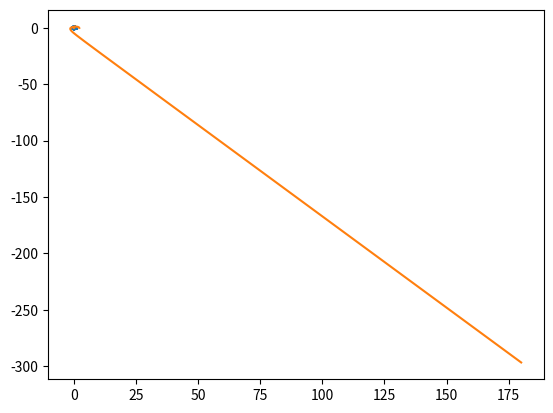
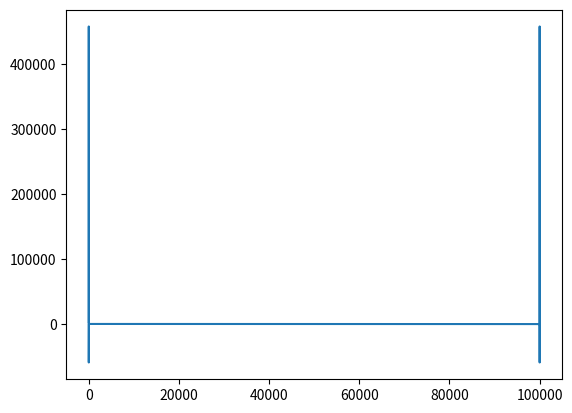

Recreate these plots in Python, in order.
# Jason French 1.15.24

import numpy as np
from scipy.integrate import odeint
from scipy.fft import fft
from scipy.fft import rfft
import matplotlib.pyplot as plt


# Constatnts
G = 6.674e-11

# Parameters
m0 = 100000     # Large mass (sun)
m1 = 1          # small mass (planet)
m2 = 1

# Initial Values
x0 = 0         
y0 = 0         
x1 = 1         
y1 = 0         
x2 = 2         
y2 = 0         
vx0 = 0        
vy0 = 0        
vx1 = 0        
# vy1 = np.sqrt(G*m0) * 0.9         # eliptical
vy1 = np.sqrt(G*m0) * 1         # circular
# vy1 = np.sqrt(G*m0) * 1.1         # eliptical
# vy1 = np.sqrt(G*m0) * np.sqrt(2)    # parabolic 
# vy1 = np.sqrt(G*m0) * np.sqrt(2) * 1.1   # hyperbolic
vx2 = 0        
vy2 = vy1


t = np.linspace(0, 100000, 1000000)

def dSdt(IVP, t, G, M, m1, m2): 
    
    x1, y1, vx1, vy1, x2, y2, vx2, vy2 = IVP

    r1 = np.sqrt(x1**2 + y1**2)
    r2 = np.sqrt(x2**2 + y2**2)
    d = np.sqrt((x1-x2)**2 + (y1-y2)**2)



    ax1 = (-G * M * x1 / r1**3) + (-G * M * (x2-x1) / d**3)
    ay1 = (-G * M * y1 / r1**3) + (-G * M * (y2-y1) / d**3)
    ax2 = (-G * M * x2 / r2**3) + (-G * M * (x2-x1) / d**3)
    ay2 = (-G * M * y2 / r2**3) + (-G * M * (y2-y1) / d**3)

    r1 = np.sqrt(x1**2 + y1**2)
    ax1 = -G * M * x1 / r1**3
    ay1 = -G * M * y1 / r1**3

    return [vx1, vy1, ax1, ay1, vx2, vy2, ax2, ay2]

solution = odeint(dSdt, [x1, y1, vx1, vy1, x2, y2, vx2, vy2], t, args=(G, m0, m1, m2))

x1 = solution[:, 0]     # select all x values
y1 = solution[:, 1]     # select all y values
x2 = solution[:, 4]     # select all x values
y2 = solution[:, 5]     # select all y values

plt.plot(x1,y1)
plt.plot(x2,y2)
plt.show()

fourier = fft(x1)
plt.plot(t,fourier)
plt.show()
